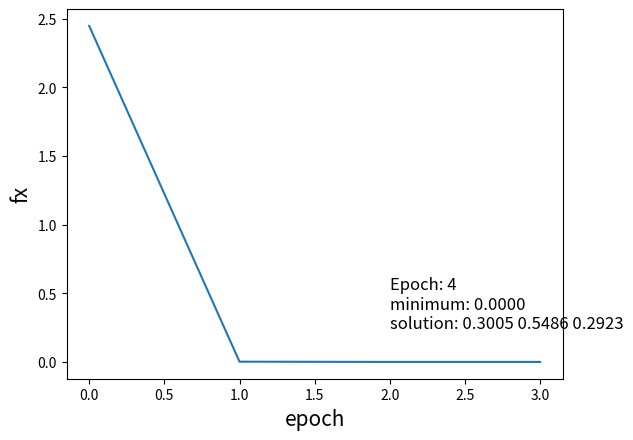

Write the Python code that produced this figure.
import numpy as np
from matplotlib import pyplot as plt

EPOCH = 100
learning_rate = 0.1
tolerance = 1e-7

# calculate gradient using finite difference
def finite_difference_gradient(FX, x):  
    dfx = np.copy(x)
    # calculate gradient on x(different directions) one by one
    for i in range(len(x)):
        x_plus = np.copy(x)
        x_minus = np.copy(x)
        x_plus[i] += 1e-5
        x_minus[i] -= 1e-5
        dfx[i] = (FX(x_plus) - FX(x_minus)) / (2*1e-5)
    return dfx

# graduent descent on FX, optimize x
def gradient_descent(FX, x):    
    fx = FX(x)
    fx_list = [fx]
    for n in range(EPOCH):
        fx_last = fx
        dfx = finite_difference_gradient(FX, x) 
        x += -learning_rate * dfx  
        fx = FX(x)
        if fx - fx_last > -tolerance:
            break
        fx_list.append(fx)     
    return fx_list, x

# calculate polynomial according to a
def quadratic_polynomial(a, x):   
    return a[0] + a[1]*x[0]**2 + a[2]*x[1]**2 + a[3]*x[2]**2 + a[4]*x[0]*x[1] + \
           a[5]*x[0]*x[2] + a[6]*x[1]*x[2] + a[7]*x[0] + a[8]*x[1] + a[9]*x[2]
 
# add some control on a to convert objective function into format of (A+Bx1+Cx2+Dx3)^2
# which is definitely convex function          
def a_cal(convex_paras): 
    a = np.zeros(10)
    # a0=A^2, a1=A^2, a2=A^2, a3=A^2
    # a4=2BC, a5=2BD, a6=2CD, a7=2AB a8=2AC, a9=2AD
    a[0:4] = convex_paras[0:4]**2
    a[4] = 2*convex_paras[1]*convex_paras[2]
    a[5] = 2*convex_paras[1]*convex_paras[3]
    a[6] = 2*convex_paras[2]*convex_paras[3]
    a[7] = 2*convex_paras[0]*convex_paras[1]
    a[8] = 2*convex_paras[0]*convex_paras[2]
    a[9] = 2*convex_paras[0]*convex_paras[3]
    return a
           
if __name__ == '__main__':
    # convex_paras(A B C D) in range(-2,2)
    convex_paras = (np.random.rand(4)-0.5)*4
    # calculate a from convex_paras
    a = a_cal(convex_paras)
    # minimum when A+Bx1+Cx2+Dx3 = 0
    # initial estimate: x0 = 0s, where f(x0) = A^2 in range(0,4)
    x = np.zeros(3)
    FX = lambda x: quadratic_polynomial(a, x)
    # solve minimum by using gradient descent
    fx_list, solution = gradient_descent(FX, x)
    
    # plot gradient descent process and show results
    plt.plot(np.arange(len(fx_list)), fx_list)
    plt.xlabel("epoch", fontsize=15)
    plt.ylabel("fx", fontsize=15)
    plt.text(len(fx_list)/2, (fx_list[len(fx_list)-1]+fx_list[0])/10, \
             "Epoch: %d\nminimum: %.4f\nsolution: %.4f %.4f %.4f" %(len(fx_list), np.round(fx_list[len(fx_list)-1]), \
               solution[0], solution[1], solution[2]), fontsize=12)
    plt.show()

